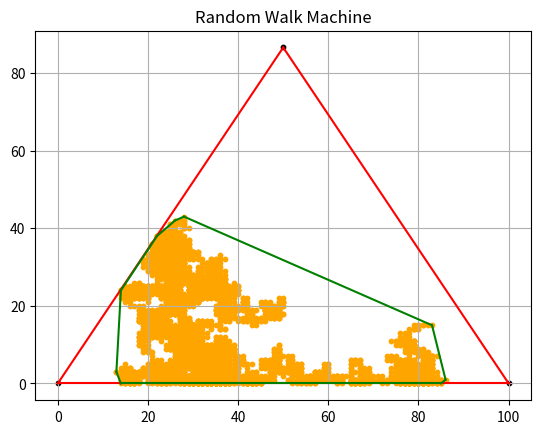

Source code (Python):
import random
import numpy as np
import matplotlib.pyplot as plt
from scipy.spatial import ConvexHull, Delaunay

# The error between path area / boundary area and 1/2
error = 0.01

#initializing boundary
side_length = 100

#----------------------editable variables are above ↑ ---------------------------------------
top = np.sqrt(3) * (side_length/2)

boundary = [(0,0), (side_length, 0), (side_length/2, top)]
boundary_np = np.array(boundary)
boundary_hull = ConvexHull(boundary_np)
boundary_delaunay = Delaunay(boundary_np[boundary_hull.vertices])
area_b = boundary_hull.volume

#initializing variables
directions = [(1,0),(-1,0),(0,1),(0,-1)]
while (True):
    machine = (random.randint(0,int(side_length)), random.randint(0,int(top)))
    tester0 = np.array(machine)
    checker0 = boundary_delaunay.find_simplex(tester0) >= 0
    if (checker0):
        break # making sure the starting point of the machine is in the boundary

path = [machine]
walk_count = 0

def RandomWalk (machine):
    tempo = []
    for dx, dy in directions:
        newx = machine[0] + dx
        newy = machine[1] + dy
        tester = np.array([(newx, newy)])

        #check if the next step is in the boundary
        checker = boundary_delaunay.find_simplex(tester) >= 0

        if (checker[0]):
            tempo.append((newx,newy))

    machine = random.choice(tempo)
    path.append(machine)
    return machine


if __name__ == "__main__" :
    while (True):
        machine = RandomWalk(machine)
        walk_count += 1
        path_np = np.array(path)
        try:
            hull = ConvexHull(path_np)
            area = hull.volume
            if ((abs(area/area_b - 0.5)) <= error):
                break

            if (walk_count >= 100000):
                raise ValueError("Maybe causing an infinite loop")
        except:
            continue

    #-------------------------------------------------outputs--------------------------------------------------
    print("Total steps: ", walk_count)
    print("Boundary area: ", area_b)
    print("Walking machine path area: ", area)

    #ploting for boundary
    plt.scatter(boundary_np[:,0], boundary_np[:,1], color='black', s = 10)
    for simplex in boundary_hull.simplices:
        plt.plot(boundary_np[simplex, 0], boundary_np[simplex, 1], 'red')

    #ploting for machine path
    plt.scatter(path_np[:,0], path_np[:,1], color = 'orange', s = 10)
    for simplex in hull.simplices:
        plt.plot(path_np[simplex, 0], path_np[simplex, 1], 'green')
    
    #generate graph
    plt.title("Random Walk Machine")
    plt.grid(True)
    plt.show()